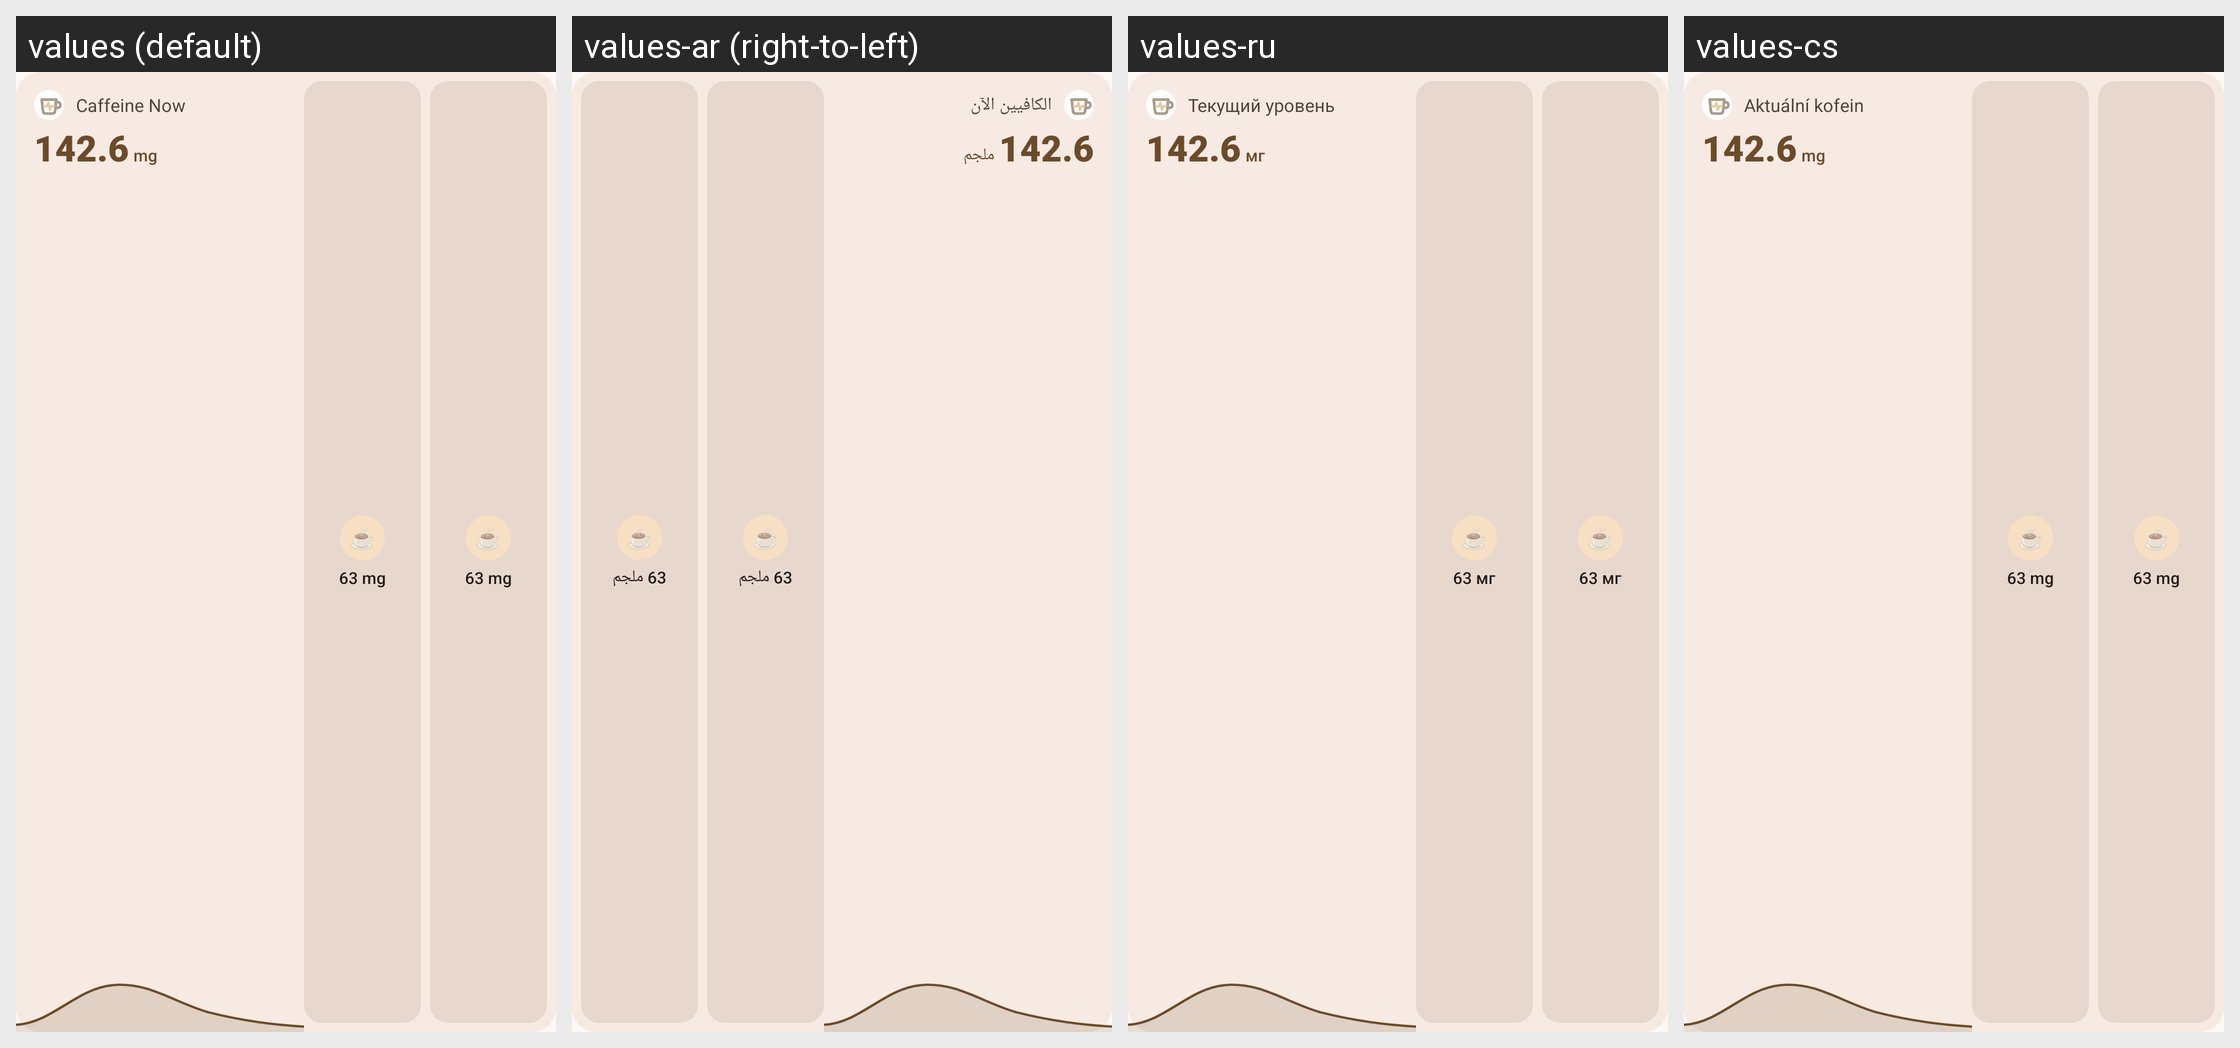

This grid shows one Android layout under several languages. Give, for every string resource on the screen, its name, the default text and each shown locale's text.
Android screen res/layout/widget_preview_combined.xml rendered under 4 locales, left to right: values (default), values-ar (right-to-left), values-ru, values-cs. Device: Nexus 5 (rendered at 1080×1920; each locale shown at half size, 540×960, under a caption strip naming it); theme Theme.Caffeine.
Other locales in the repository, not shown: values-bn, values-da, values-de, values-es, values-fi, values-fr, values-hi, values-is, values-it, values-kn, values-ml, values-nb, values-nl, values-pl, values-pt, values-sv, values-ta, values-te, values-tr, values-uk, values-zh-rCN.
Strings drawn on this screen, with the default value and each locale's value (text and hints the layout hard-codes, and strings that could not be matched under every locale, appear in the picture but are not listed):

widget_caffeine_now_inline_label
  values: Caffeine Now
  values-ar: الكافيين الآن
  values-ru: Текущий уровень кофеина
  values-cs: Aktuální kofein

unit_mg
  values: mg
  values-ar: ملجم
  values-ru: мг
  values-cs: mg

widget_preview_drink_mg_1
  values: 63 mg
  values-ar: 63 ملجم
  values-ru: 63 мг
  values-cs: 63 mg
